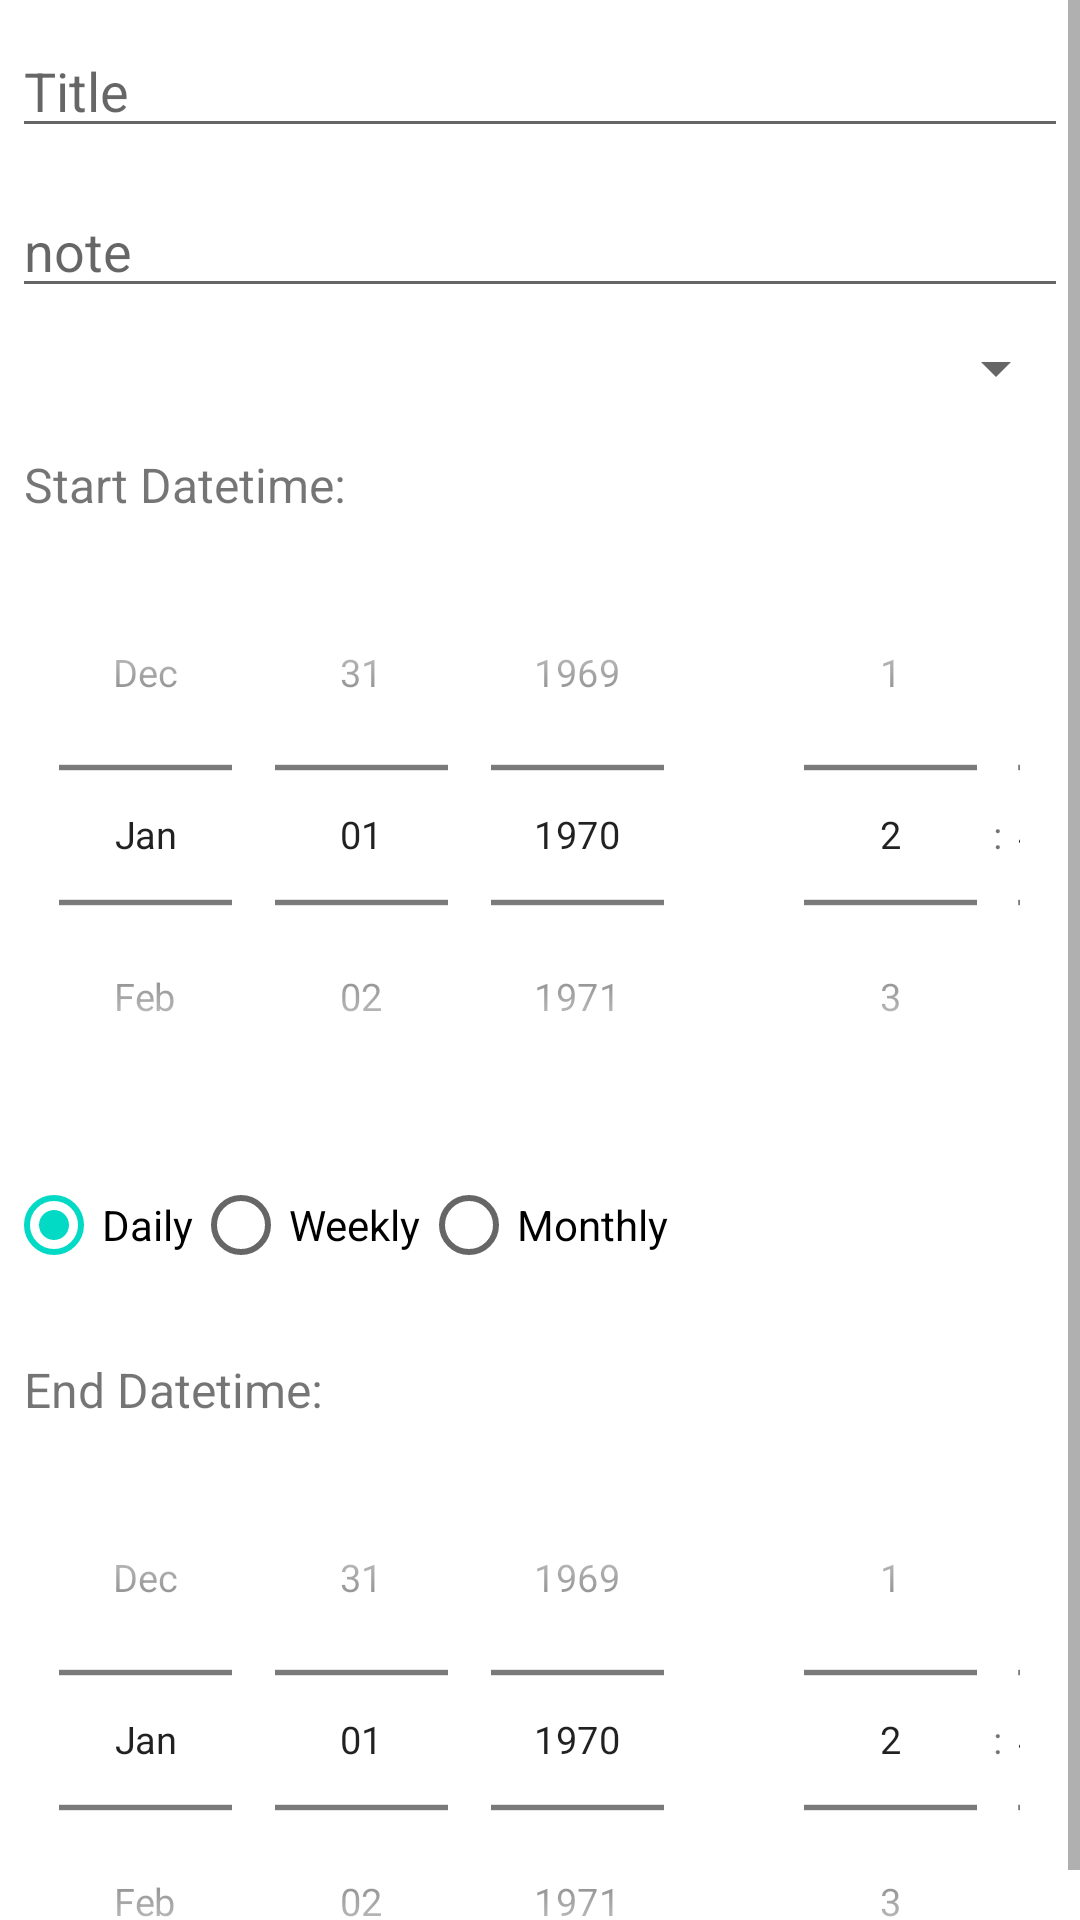

Layout XML and referenced resources for this Android screen:
<!-- AndroidManifest.xml: application theme Theme.ForgetMeNot -->
<!-- res/layout/dialog_addentery.xml -->
<?xml version="1.0" encoding="utf-8"?>
<LinearLayout xmlns:android="http://schemas.android.com/apk/res/android"
    xmlns:app="http://schemas.android.com/apk/res-auto"
    android:layout_width="wrap_content"
    android:layout_height="wrap_content"
    android:orientation="vertical">

    <ScrollView
        android:layout_width="match_parent"
        android:layout_height="654dp">

        <LinearLayout
            android:layout_width="match_parent"
            android:layout_height="wrap_content"
            android:orientation="vertical">

            <TextView
                android:id="@+id/event_id_on_edit"
                android:layout_width="wrap_content"
                android:layout_height="wrap_content"
                android:text="0"
                android:visibility="gone" />

            <EditText
                android:id="@+id/memory_title"
                android:layout_width="match_parent"
                android:layout_height="wrap_content"
                android:layout_marginLeft="4dp"
                android:layout_marginTop="8dp"
                android:layout_marginRight="4dp"
                android:layout_marginBottom="4dp"
                android:hint="@string/title"
                android:inputType="text" />

            <TextView
                android:id="@+id/textViewWarning"
                android:layout_width="match_parent"
                android:layout_height="wrap_content"
                android:layout_marginStart="10dp"
                android:layout_marginLeft="10dp"
                android:text="@string/warning"
                android:textAllCaps="false"
                android:textColor="#FF0000"
                android:textSize="16sp"
                android:textStyle="bold"
                android:visibility="gone" />

            <EditText
                android:id="@+id/note"
                android:layout_width="match_parent"
                android:layout_height="wrap_content"
                android:layout_marginLeft="4dp"
                android:layout_marginTop="8dp"
                android:layout_marginRight="4dp"
                android:layout_marginBottom="4dp"
                android:hint="note"
                android:inputType="text" />

            <Spinner
                android:id="@+id/category"
                android:layout_width="match_parent"
                android:layout_height="wrap_content"
                android:layout_marginLeft="0dp"
                android:layout_marginTop="4dp"
                android:layout_marginRight="4dp"
                android:layout_marginBottom="4dp" />

            <TextView
                android:id="@+id/start_datetime"
                android:layout_width="match_parent"
                android:layout_height="wrap_content"
                android:layout_marginLeft="8dp"
                android:layout_marginTop="12dp"
                android:layout_marginRight="4dp"
                android:layout_marginBottom="0dp"
                android:text="@string/start_datetime"
                android:textSize="16sp" />

            <LinearLayout
                android:layout_width="match_parent"
                android:layout_height="wrap_content"
                android:orientation="horizontal">

                <DatePicker
                    android:id="@+id/date_picker_start"
                    android:layout_width="wrap_content"
                    android:layout_height="wrap_content"
                    android:calendarViewShown="false"
                    android:datePickerMode="spinner"
                    android:scaleX="0.9"
                    android:scaleY="0.9" />
                

                <TimePicker
                    android:id="@+id/time_picker_start"
                    android:layout_width="wrap_content"
                    android:layout_height="wrap_content"
                    android:scaleX="0.9"
                    android:scaleY="0.9"
                    android:timePickerMode="spinner" />

                
            </LinearLayout>

            <RadioGroup
                android:id="@+id/radio_group"
                android:layout_width="match_parent"
                android:layout_height="wrap_content"
                android:orientation="horizontal"
                android:layout_marginLeft="2dp"
                android:layout_marginTop="0dp"
                android:layout_marginRight="4dp"
                android:layout_marginBottom="8dp">

                <RadioButton
                    android:id="@+id/daily"
                    android:layout_width="wrap_content"
                    android:layout_height="wrap_content"
                    android:checked="true"
                    android:text="@string/daily" />

                <RadioButton
                    android:id="@+id/weekly"
                    android:layout_width="wrap_content"
                    android:layout_height="wrap_content"
                    android:text="@string/weekly" />

                <RadioButton
                    android:id="@+id/monthly"
                    android:layout_width="wrap_content"
                    android:layout_height="wrap_content"
                    android:text="@string/monthly" />

            </RadioGroup>

            <TextView
                android:id="@+id/end_datetime"
                android:layout_width="match_parent"
                android:layout_height="wrap_content"
                android:layout_marginLeft="8dp"
                android:layout_marginTop="12dp"
                android:layout_marginRight="4dp"
                android:layout_marginBottom="0dp"
                android:text="@string/end_datetime"
                android:textSize="16sp" />

            <LinearLayout
                android:layout_width="match_parent"
                android:layout_height="wrap_content"
                android:orientation="horizontal">

                <DatePicker
                    android:id="@+id/date_picker_end"
                    android:layout_width="wrap_content"
                    android:layout_height="wrap_content"
                    android:calendarViewShown="false"
                    android:datePickerMode="spinner"
                    android:scaleX="0.9"
                    android:scaleY="0.9" />

                

                <TimePicker
                    android:id="@+id/time_picker_end"
                    android:layout_width="wrap_content"
                    android:layout_height="wrap_content"
                    android:scaleX="0.9"
                    android:scaleY="0.9"
                    android:timePickerMode="spinner" />

                
            </LinearLayout>

        </LinearLayout>
    </ScrollView>

    <LinearLayout
        android:layout_width="fill_parent"
        android:layout_height="match_parent">

        <Button
            android:id="@+id/buttonCancel"
            style="@style/Widget.AppCompat.Button.ButtonBar.AlertDialog"
            android:layout_width="wrap_content"
            android:layout_height="wrap_content"
            android:layout_weight="1"
            android:background="#000000"
            android:text="@string/cancel"
            android:textColor="#FFFFFF"
            app:backgroundTint="#AEAEAE" />

        <Button
            android:id="@+id/buttonSave"
            style="@style/Widget.AppCompat.Button.ButtonBar.AlertDialog"
            android:layout_width="wrap_content"
            android:layout_height="wrap_content"
            android:layout_weight="1"
            android:background="#000000"
            android:text="@string/save"
            android:textColor="#FFFFFF"
            app:backgroundTint="#AEAEAE" />
    </LinearLayout>

</LinearLayout>
<!-- resources referenced by this layout -->
<resources>
  <string name="cancel">Cancel</string>
  <string name="daily">Daily</string>
  <string name="end_datetime">End Datetime:</string>
  <string name="monthly">Monthly</string>
  <string name="save">Save</string>
  <string name="start_datetime">Start Datetime:</string>
  <string name="title">Title</string>
  <string name="warning">Please give the event a name</string>
  <string name="weekly">Weekly</string>
  <style name="Theme.ForgetMeNot" parent="Theme.MaterialComponents.DayNight.DarkActionBar">
          
          <item name="colorPrimary">@color/purple_500</item>
          <item name="colorPrimaryVariant">@color/purple_700</item>
          <item name="colorOnPrimary">@color/white</item>
          
          <item name="colorSecondary">@color/teal_200</item>
          <item name="colorSecondaryVariant">@color/teal_700</item>
          <item name="colorOnSecondary">@color/black</item>
          
          <item name="android:statusBarColor" tools:targetApi="l">?attr/colorPrimaryVariant</item>
          
      </style>
  <color name="purple_500">#FF6200EE</color>
  <color name="purple_700">#FF3700B3</color>
  <color name="white">#FFFFFFFF</color>
  <color name="teal_200">#FF03DAC5</color>
  <color name="teal_700">#FF018786</color>
  <color name="black">#FF000000</color>
</resources>
